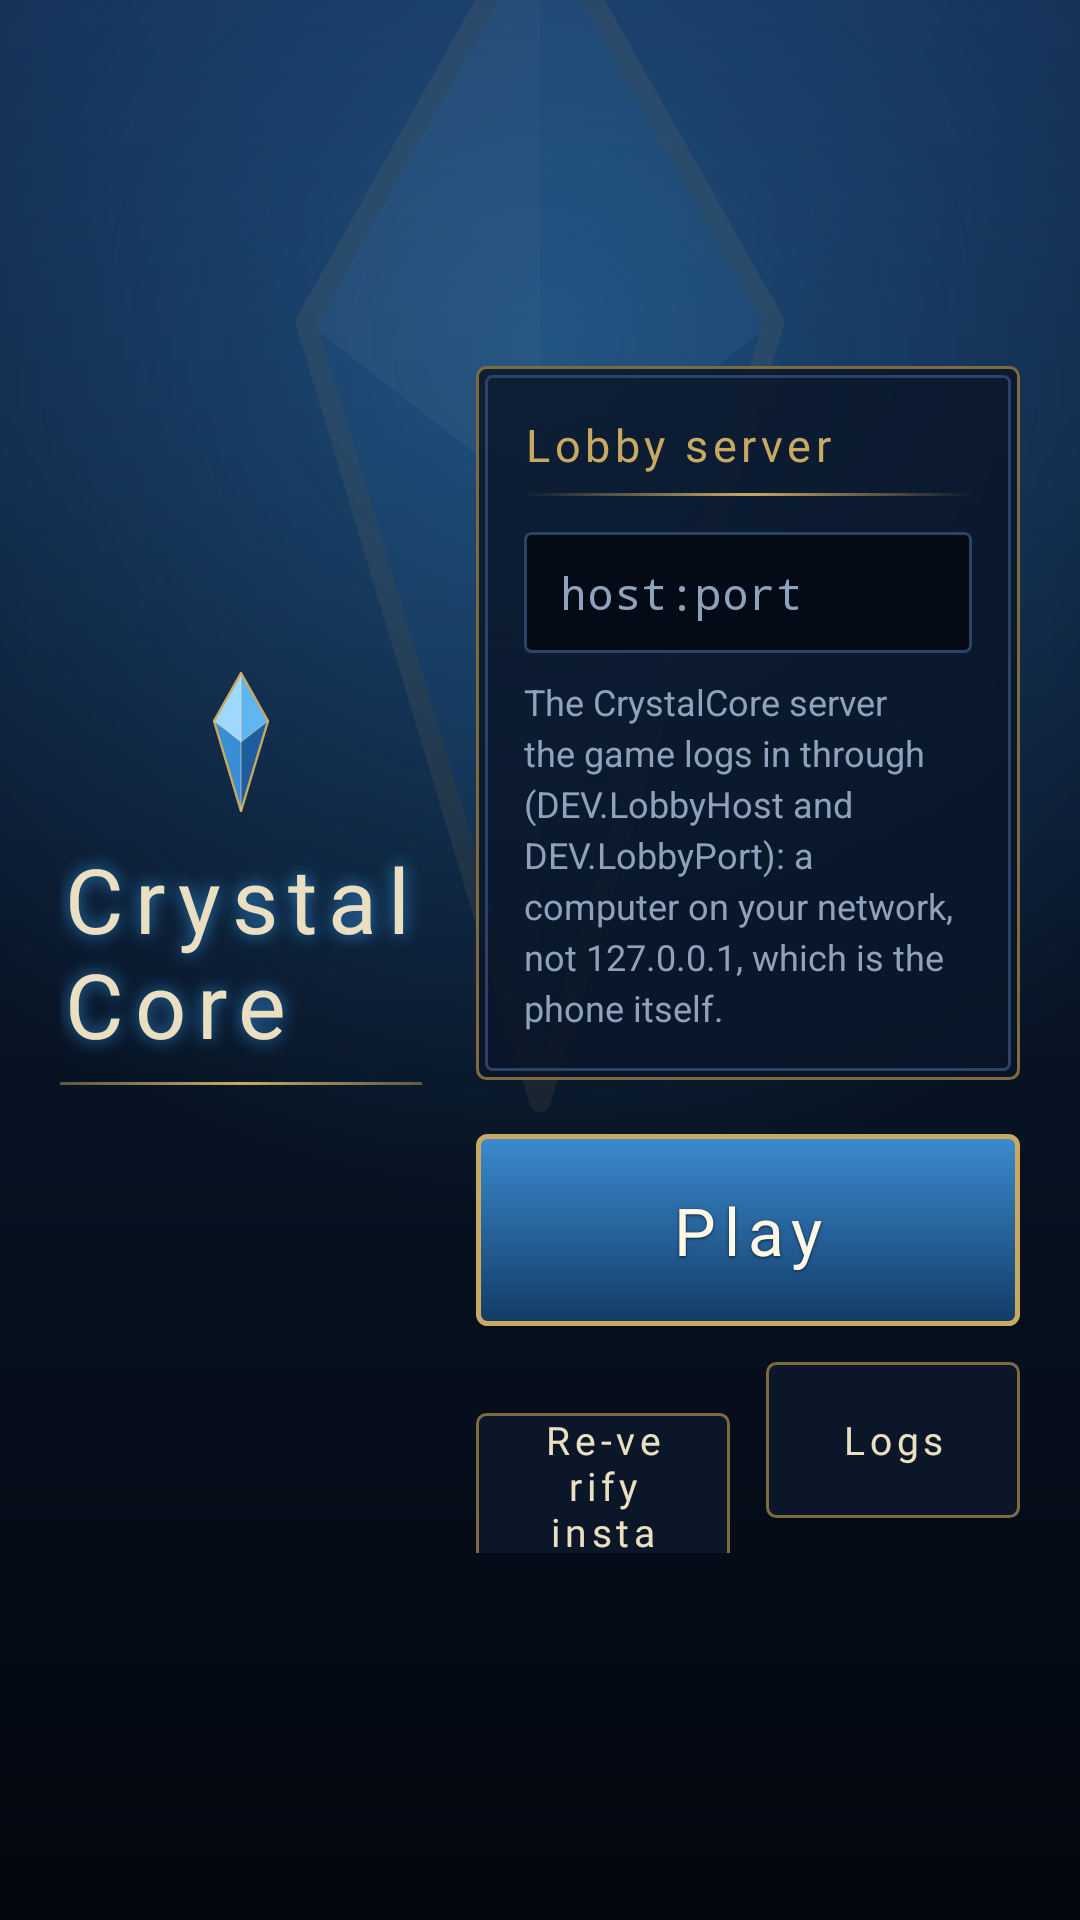

Android layout source for this screen:
<!-- AndroidManifest.xml: application theme Theme.CrystalCore -->
<!-- res/layout/activity_launcher.xml -->
<?xml version="1.0" encoding="utf-8"?>
<LinearLayout xmlns:android="http://schemas.android.com/apk/res/android"
    android:id="@+id/root"
    android:layout_width="match_parent"
    android:layout_height="match_parent"
    android:baselineAligned="false"
    android:orientation="horizontal"
    android:paddingStart="20dp"
    android:paddingTop="12dp"
    android:paddingEnd="20dp"
    android:paddingBottom="12dp">

    <ScrollView
        android:layout_width="0dp"
        android:layout_height="match_parent"
        android:layout_weight="2"
        android:fillViewport="true"
        android:scrollbars="none">

        <LinearLayout
            android:layout_width="match_parent"
            android:layout_height="wrap_content"
            android:gravity="center"
            android:orientation="vertical">

            <include layout="@layout/cc_header" />

            <TextView
                android:id="@+id/info"
                style="@style/CC.Small"
                android:layout_width="match_parent"
                android:layout_height="wrap_content"
                android:gravity="center_horizontal"
                android:textIsSelectable="true" />

            <TextView
                android:id="@+id/status"
                style="@style/CC.Small"
                android:layout_width="match_parent"
                android:layout_height="wrap_content"
                android:layout_marginTop="12dp"
                android:gravity="center_horizontal"
                android:textIsSelectable="true" />
        </LinearLayout>
    </ScrollView>

    <ScrollView
        android:layout_width="0dp"
        android:layout_height="match_parent"
        android:layout_marginStart="18dp"
        android:layout_weight="3"
        android:fillViewport="true">

        <LinearLayout
            android:layout_width="match_parent"
            android:layout_height="wrap_content"
            android:gravity="center_vertical"
            android:orientation="vertical">

            <LinearLayout
                style="@style/CC.Panel"
                android:layout_width="match_parent"
                android:layout_height="wrap_content">

                <TextView
                    style="@style/CC.Heading"
                    android:layout_width="wrap_content"
                    android:layout_height="wrap_content"
                    android:labelFor="@+id/lobby"
                    android:text="@string/lobby_label" />

                <View style="@style/CC.Rule" android:layout_marginTop="6dp" />

                <EditText
                    android:id="@+id/lobby"
                    style="@style/CC.Field"
                    android:layout_width="match_parent"
                    android:layout_height="wrap_content"
                    android:layout_marginTop="12dp"
                    android:autofillHints="none"
                    android:hint="@string/lobby_hint"
                    android:imeOptions="actionDone"
                    android:inputType="textUri"
                    android:singleLine="true" />

                <TextView
                    style="@style/CC.Small"
                    android:layout_width="match_parent"
                    android:layout_height="wrap_content"
                    android:layout_marginTop="8dp"
                    android:text="@string/lobby_help" />
            </LinearLayout>

            <Button
                android:id="@+id/play"
                style="@style/CC.Button.Primary"
                android:layout_width="match_parent"
                android:layout_height="wrap_content"
                android:layout_marginTop="18dp"
                android:minHeight="64dp"
                android:text="@string/play"
                android:textSize="22sp" />

            <LinearLayout
                android:layout_width="match_parent"
                android:layout_height="wrap_content"
                android:layout_marginTop="12dp"
                android:orientation="horizontal">

                <Button
                    android:id="@+id/verify"
                    style="@style/CC.Button.Secondary"
                    android:layout_width="0dp"
                    android:layout_height="wrap_content"
                    android:layout_weight="1"
                    android:text="@string/reverify"
                    android:textSize="13sp" />

                <Button
                    android:id="@+id/logs"
                    style="@style/CC.Button.Secondary"
                    android:layout_width="0dp"
                    android:layout_height="wrap_content"
                    android:layout_marginStart="12dp"
                    android:layout_weight="1"
                    android:text="@string/logs"
                    android:textSize="13sp" />
            </LinearLayout>
        </LinearLayout>
    </ScrollView>
</LinearLayout>
<!-- res/layout/cc_header.xml (included above) -->
<?xml version="1.0" encoding="utf-8"?>
<LinearLayout xmlns:android="http://schemas.android.com/apk/res/android"
    android:layout_width="match_parent"
    android:layout_height="wrap_content"
    android:gravity="center_horizontal"
    android:orientation="vertical"
    android:paddingTop="8dp"
    android:paddingBottom="18dp">

    <ImageView
        android:layout_width="30dp"
        android:layout_height="48dp"
        android:contentDescription="@null"
        android:src="@drawable/crystal_mark" />

    <TextView
        style="@style/CC.Title"
        android:layout_width="wrap_content"
        android:layout_height="wrap_content"
        android:layout_marginTop="8dp"
        android:text="@string/brand" />

    <View
        style="@style/CC.Rule"
        android:layout_width="220dp"
        android:layout_marginTop="6dp" />
</LinearLayout>
<!-- resources referenced by this layout -->
<resources>
  <string name="brand">CrystalCore</string>
  <string name="lobby_help">The CrystalCore server the game logs in through (DEV.LobbyHost and DEV.LobbyPort): a computer on your network, not 127.0.0.1, which is the phone itself.</string>
  <string name="lobby_hint">host:port</string>
  <string name="lobby_label">Lobby server</string>
  <string name="logs">Logs</string>
  <string name="play">Play</string>
  <string name="reverify">Re-verify install</string>
  <style name="CC.Button.Primary">
          <item name="android:background">@drawable/btn_primary</item>
          <item name="android:textColor">@color/btn_primary_text</item>
          <item name="android:shadowColor">#AA000000</item>
          <item name="android:shadowDy">1</item>
          <item name="android:shadowRadius">2</item>
      </style>
  <style name="CC.Button.Secondary">
          <item name="android:background">@drawable/btn_secondary</item>
          <item name="android:textColor">@color/btn_secondary_text</item>
      </style>
  <style name="CC.Field">
          <item name="android:background">@drawable/field</item>
          <item name="android:textColor">@color/text</item>
          <item name="android:fontFamily">monospace</item>
          <item name="android:textSize">15sp</item>
      </style>
  <style name="CC.Heading">
          <item name="android:fontFamily">@font/cinzel</item>
          <item name="android:textColor">@color/gold</item>
          <item name="android:textSize">15sp</item>
          <item name="android:letterSpacing">0.1</item>
      </style>
  <style name="CC.Panel">
          <item name="android:background">@drawable/panel</item>
          <item name="android:padding">16dp</item>
          <item name="android:orientation">vertical</item>
      </style>
  <style name="CC.Rule">
          <item name="android:layout_width">match_parent</item>
          <item name="android:layout_height">1dp</item>
          <item name="android:background">@drawable/rule_gold</item>
      </style>
  <style name="CC.Small" parent="CC.Body">
          <item name="android:textColor">@color/text_dim</item>
          <item name="android:textSize">12sp</item>
      </style>
  <style name="CC.Title">
          <item name="android:fontFamily">@font/cinzel</item>
          <item name="android:textColor">@color/gold_text</item>
          <item name="android:textSize">30sp</item>
          <item name="android:letterSpacing">0.12</item>
          <item name="android:shadowColor">#CC39A0F0</item>
          <item name="android:shadowRadius">14</item>
      </style>
  <color name="text">#FFDCE6F2</color>
  <color name="gold">#FFC8A962</color>
  <!-- drawable rule_gold (drawable) -->
  <?xml version="1.0" encoding="utf-8"?>
  <shape xmlns:android="http://schemas.android.com/apk/res/android">
      <gradient
          android:angle="0"
          android:centerColor="@color/gold"
          android:endColor="#00C8A962"
          android:startColor="#00C8A962" />
      <size android:height="1dp" />
  </shape>
  <style name="CC.Body">
          <item name="android:textColor">@color/text</item>
          <item name="android:textSize">14sp</item>
          <item name="android:lineSpacingExtra">3dp</item>
      </style>
  <color name="text_dim">#FF8EA2BC</color>
  <color name="gold_text">#FFEADFC0</color>
  <color name="crystal">#FF5FB6F0</color>
  <color name="gold_dim">#FF7D6A3F</color>
  <style name="Theme.CrystalCore.Dialog" parent="android:Theme.DeviceDefault.Dialog.Alert">
          <item name="android:colorAccent">@color/gold</item>
          <item name="android:windowBackground">@drawable/panel</item>
          <item name="android:textColorPrimary">@color/gold_text</item>
          <item name="android:textColor">@color/text</item>
      </style>
  <color name="panel_edge">#FF2B4366</color>
  <color name="panel">#D90A1628</color>
  <color name="night">#FF081426</color>
  <color name="night_deep">#FF03070F</color>
  <color name="night_high">#FF12284A</color>
  <color name="crystal_glow">#5539A0F0</color>
</resources>
